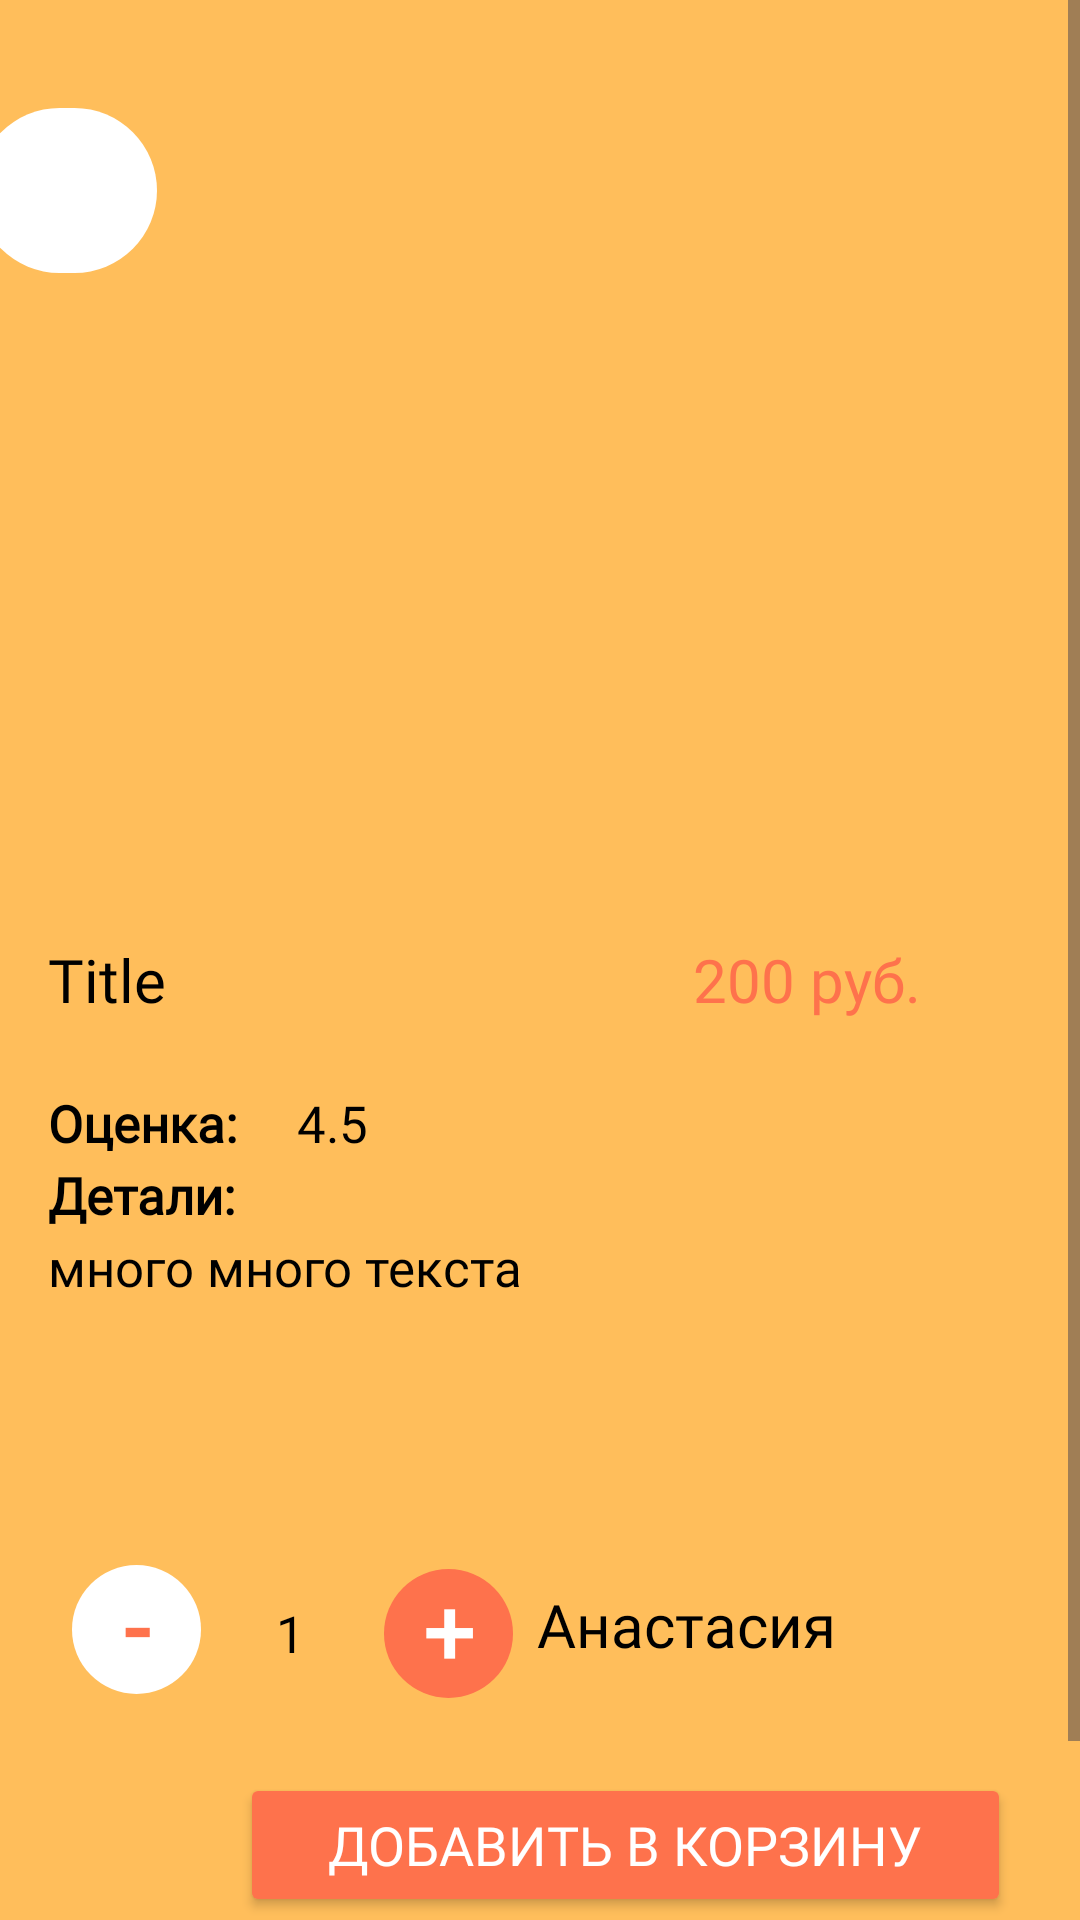

Android layout source for this screen:
<!-- AndroidManifest.xml: application theme Theme.HomeFoodApp -->
<!-- res/layout/activity_food_detail_screen.xml -->
<?xml version="1.0" encoding="utf-8"?>
<androidx.constraintlayout.widget.ConstraintLayout xmlns:android="http://schemas.android.com/apk/res/android"
    xmlns:app="http://schemas.android.com/apk/res-auto"
    xmlns:tools="http://schemas.android.com/tools"
    android:layout_width="match_parent"
    android:layout_height="match_parent"
    android:background="@color/bg"
    tools:context=".FoodDetail_Screen">

    <ScrollView
        android:layout_width="match_parent"
        android:layout_height="match_parent"
        app:layout_constraintEnd_toEndOf="parent"
        app:layout_constraintStart_toStartOf="parent"
        app:layout_constraintTop_toTopOf="parent">

        <LinearLayout
            android:layout_width="match_parent"
            android:layout_height="wrap_content"
            android:orientation="vertical">

            <androidx.constraintlayout.widget.ConstraintLayout
                android:layout_width="match_parent"
                android:layout_height="313dp">

                <ImageView
                    android:id="@+id/pic"
                    android:layout_width="328dp"
                    android:layout_height="239dp"
                    android:layout_marginTop="36dp"
                    android:scaleType="centerCrop"
                    tools:srcCompat="@tools:sample/avatars"
                    app:layout_constraintEnd_toEndOf="parent"
                    app:layout_constraintHorizontal_bias="0.493"
                    app:layout_constraintStart_toStartOf="parent"
                    app:layout_constraintTop_toTopOf="parent" />

                <ImageView
                    android:id="@+id/backbtn"
                    android:layout_width="60dp"
                    android:layout_height="55dp"
                    android:layout_marginTop="36dp"
                    android:layout_marginEnd="308dp"
                    android:background="@drawable/oval"
                    app:layout_constraintEnd_toEndOf="parent"
                    app:layout_constraintTop_toTopOf="parent"
                    app:srcCompat="@drawable/back" />

                <ImageView
                    android:id="@+id/favorite"
                    android:layout_width="83dp"
                    android:layout_height="64dp"
                    android:layout_marginTop="208dp"
                    android:layout_marginEnd="44dp"
                    app:layout_constraintEnd_toEndOf="parent"
                    app:layout_constraintTop_toTopOf="parent"
                    app:srcCompat="@drawable/favorite_false" />

            </androidx.constraintlayout.widget.ConstraintLayout>

            <LinearLayout
                android:layout_width="match_parent"
                android:layout_height="50dp"
                android:layout_marginStart="16dp"
                android:layout_marginEnd="16dp"
                android:orientation="horizontal">

                <TextView
                    android:id="@+id/Title"
                    android:layout_width="215dp"
                    android:layout_height="51dp"
                    android:fontFamily="@font/yesevaoneregular"
                    android:text="Title"
                    android:textColor="#000000"
                    android:textSize="20dp" />

                <TextView
                    android:id="@+id/price"
                    android:layout_width="153dp"
                    android:layout_height="50dp"
                    android:layout_weight="1"
                    android:fontFamily="@font/yesevaoneregular"
                    android:text="200 руб."
                    android:textColor="#FE724C"
                    android:textSize="20dp" />

            </LinearLayout>

            <LinearLayout
                android:layout_width="match_parent"
                android:layout_height="match_parent"
                android:layout_marginStart="16dp"
                android:layout_marginEnd="16dp"
                android:orientation="horizontal">


                <TextView
                    android:id="@+id/text88"
                    android:layout_width="83dp"
                    android:layout_height="wrap_content"
                    android:fontFamily="@font/yesevaoneregular"
                    android:text="Оценка:"
                    android:textColor="#000000"
                    android:textSize="17dp"
                    android:textStyle="bold" />

                <TextView
                    android:id="@+id/rate"
                    android:layout_width="297dp"
                    android:layout_height="24dp"
                    android:fontFamily="@font/yesevaoneregular"
                    android:text="4.5"
                    android:textColor="#000000"
                    android:textSize="17dp" />

            </LinearLayout>

            <TextView
                android:id="@+id/blabla"
                android:layout_width="380dp"
                android:layout_height="24dp"
                android:layout_marginStart="16dp"
                android:layout_marginEnd="16dp"
                android:layout_weight="1"
                android:fontFamily="@font/yesevaoneregular"
                android:text="Детали:"
                android:textColor="#000000"
                android:textSize="17dp"
                android:textStyle="bold" />

            <TextView
                android:id="@+id/description"
                android:layout_width="380dp"
                android:layout_height="104dp"
                android:layout_marginStart="16dp"
                android:layout_marginEnd="16dp"
                android:layout_weight="1"
                android:fontFamily="@font/yesevaoneregular"
                android:text="много много текста"
                android:textColor="#000000"
                android:textSize="17dp" />

            <androidx.constraintlayout.widget.ConstraintLayout
                android:layout_width="match_parent"
                android:layout_height="64dp">

                <TextView
                    android:id="@+id/name"
                    android:layout_width="117dp"
                    android:layout_height="51dp"
                    android:layout_marginEnd="64dp"
                    android:fontFamily="@font/yesevaoneregular"
                    android:text="Анастасия"
                    android:textAllCaps="false"
                    android:textAppearance="@style/TextAppearance.AppCompat.Display1"
                    android:textColor="#000000"
                    android:textSize="20dp"
                    android:typeface="normal"
                    app:layout_constraintBottom_toBottomOf="parent"
                    app:layout_constraintEnd_toEndOf="parent"
                    app:layout_constraintTop_toTopOf="parent"
                    app:layout_constraintVertical_bias="1.0" />

                <TextView
                    android:id="@+id/numTxt"
                    android:layout_width="34dp"
                    android:layout_height="28dp"
                    android:layout_marginStart="92dp"
                    android:layout_marginTop="5dp"
                    android:layout_marginBottom="7dp"
                    android:fontFamily="@font/yesevaoneregular"
                    android:text="1"
                    android:textColor="#000000"
                    android:textSize="17dp"
                    app:layout_constraintBottom_toBottomOf="parent"
                    app:layout_constraintStart_toStartOf="parent"
                    app:layout_constraintTop_toTopOf="parent"
                    app:layout_constraintVertical_bias="0.541" />

                <TextView
                    android:id="@+id/minus"
                    android:layout_width="43dp"
                    android:layout_height="43dp"
                    android:layout_marginStart="24dp"
                    android:layout_marginTop="5dp"
                    android:layout_marginBottom="7dp"
                    android:background="@drawable/oval"
                    android:fontFamily="@font/yesevaoneregular"
                    android:text="-"
                    android:textAlignment="center"
                    android:textColor="#FE724C"
                    android:textSize="30dp"
                    android:textStyle="bold"
                    app:layout_constraintBottom_toBottomOf="parent"
                    app:layout_constraintStart_toStartOf="parent"
                    app:layout_constraintTop_toTopOf="parent"
                    app:layout_constraintVertical_bias="0.2" />

                <TextView
                    android:id="@+id/plus"
                    android:layout_width="43dp"
                    android:layout_height="43dp"
                    android:layout_marginStart="128dp"
                    android:layout_marginTop="5dp"
                    android:layout_marginBottom="7dp"
                    android:background="@drawable/oval2"
                    android:fontFamily="@font/yesevaoneregular"
                    android:text="+"
                    android:textAlignment="center"
                    android:textColor="#FFFFFF"
                    android:textSize="30dp"
                    android:textStyle="bold"
                    app:layout_constraintBottom_toBottomOf="parent"
                    app:layout_constraintStart_toStartOf="parent"
                    app:layout_constraintTop_toTopOf="parent"
                    app:layout_constraintVertical_bias="0.333" />

            </androidx.constraintlayout.widget.ConstraintLayout>

            <Button
                android:id="@+id/add"
                style="@style/txtYesevOneregular"
                android:layout_width="257dp"
                android:layout_height="wrap_content"
                android:layout_marginStart="80dp"
                android:layout_marginTop="12dp"
                android:layout_marginEnd="9dp"
                android:layout_marginBottom="67dp"
                android:backgroundTint="@color/orange"
                android:text="Добавить в корзину"
                android:textColor="@color/white"
                android:textSize="18dp"
                app:layout_constraintBottom_toBottomOf="parent"
                app:layout_constraintEnd_toEndOf="parent"
                app:layout_constraintHorizontal_bias="0.677"
                app:layout_constraintStart_toStartOf="parent"
                app:layout_constraintTop_toTopOf="parent"
                app:layout_constraintVertical_bias="0.0" />

        </LinearLayout>

    </ScrollView>

</androidx.constraintlayout.widget.ConstraintLayout>
<!-- resources referenced by this layout -->
<resources>
  <color name="bg">#FFBE5B</color>
  <color name="orange">#FE724C</color>
  <color name="white">#FFFFFFFF</color>
  <!-- drawable oval (drawable) -->
  <?xml version="1.0" encoding="utf-8"?>
  <shape xmlns:android="http://schemas.android.com/apk/res/android"
      android:shape="rectangle">
      <solid android:color="@android:color/white" />
      <corners android:radius="30dp" /> 
  </shape>
  <!-- drawable oval2 (drawable) -->
  <?xml version="1.0" encoding="utf-8"?>
  <shape xmlns:android="http://schemas.android.com/apk/res/android"
      android:shape="rectangle">
      <solid android:color="@color/orange" />
      <corners android:radius="30dp" /> 
  </shape>
  <style name="txtYesevOneregular">
          <item name="android:fontFamily">@font/yeseva_one</item>
  
      </style>
  <style name="Theme.HomeFoodApp" parent="Base.Theme.HomeFoodApp" />
  <style name="Base.Theme.HomeFoodApp" parent="Theme.Material3.DayNight.NoActionBar">
          
          
      </style>
</resources>
